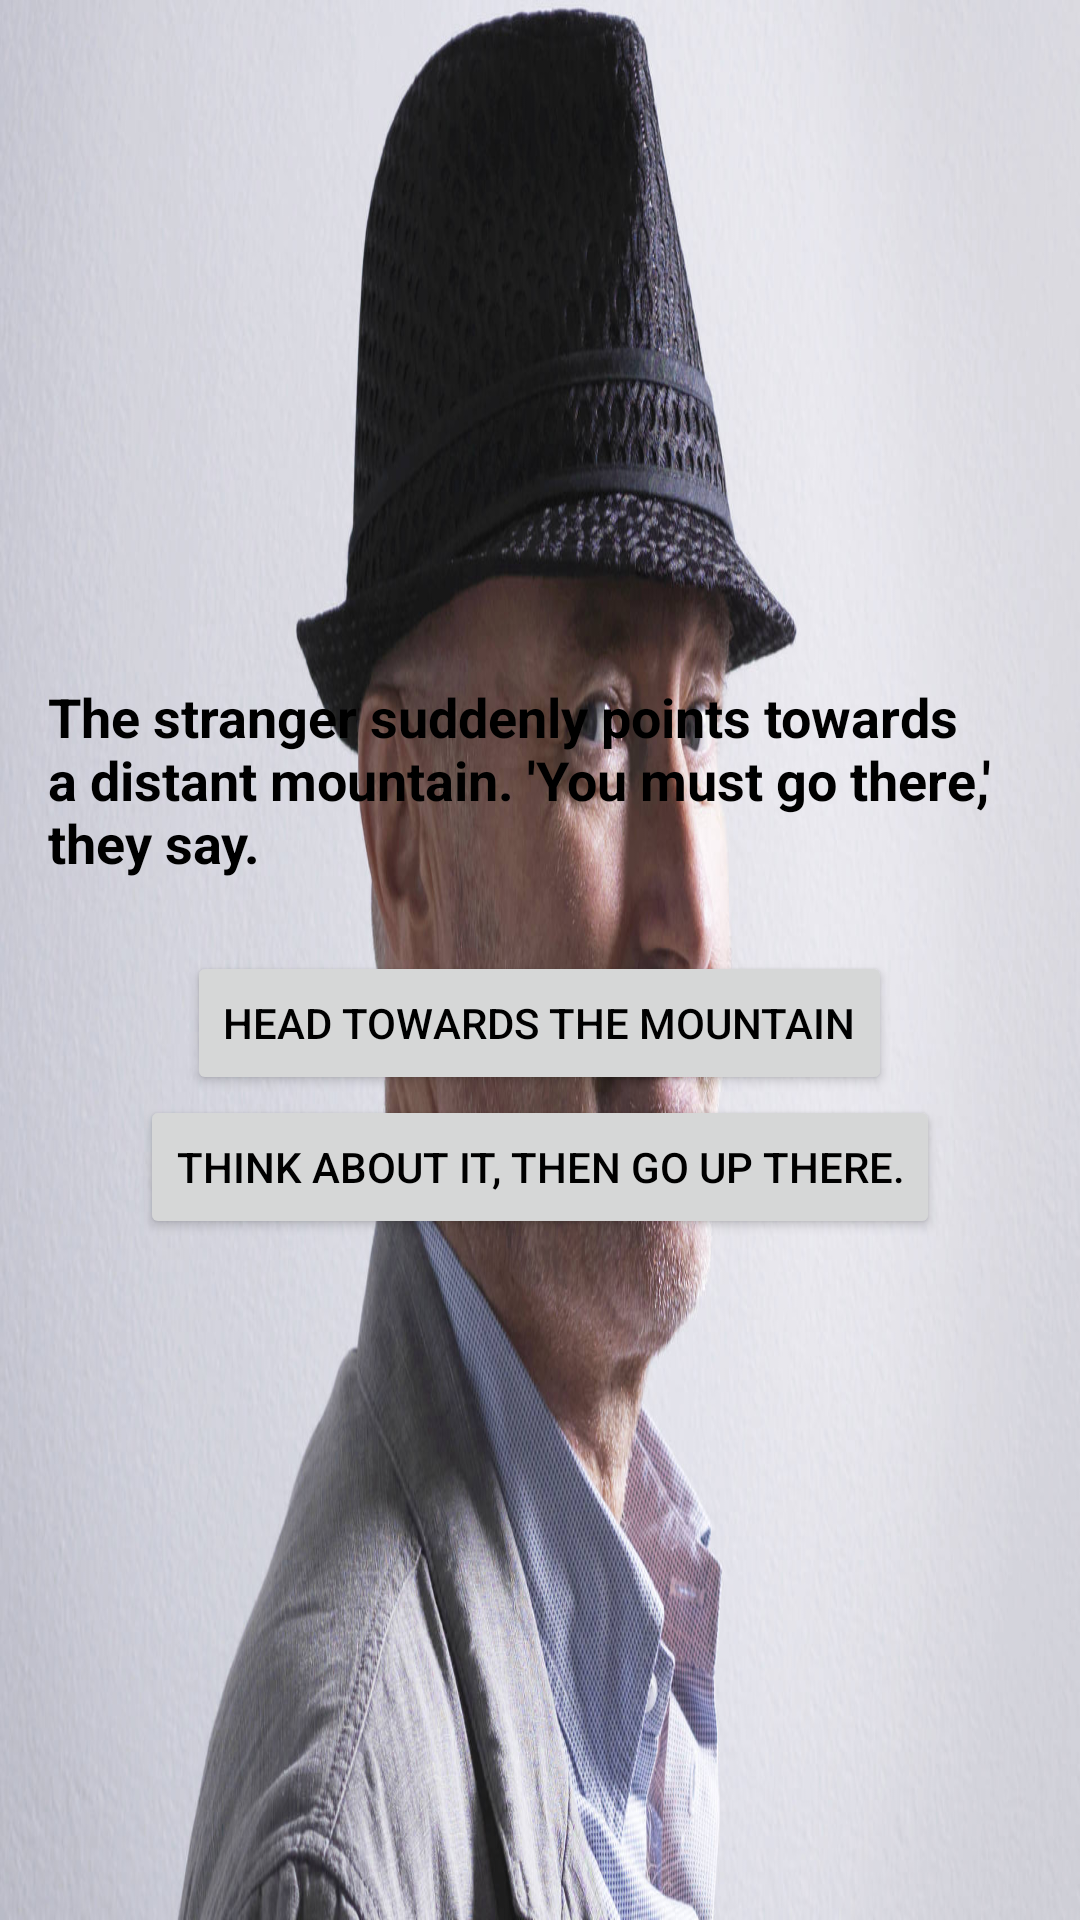

The Android layout XML behind this screen, and the referenced resources:
<!-- AndroidManifest.xml: application theme Theme.ButtonClickingAdventureGame -->
<!-- res/layout/activity_main_seven.xml -->
<?xml version="1.0" encoding="utf-8"?>
<LinearLayout xmlns:android="http://schemas.android.com/apk/res/android"
    android:layout_width="match_parent"
    android:layout_height="match_parent"
    android:orientation="vertical"
    android:padding="16dp"
    android:background="@drawable/stare"
    android:gravity="center">

    <TextView
        android:id="@+id/textViewDescription"
        android:layout_width="wrap_content"
        android:layout_height="wrap_content"
        android:text="The stranger suddenly points towards a distant mountain. 'You must go there,' they say."
        android:textSize="18sp"
        android:textStyle="bold"
        android:textColor="#000000"
        android:paddingBottom="24dp"/>

    <Button
        android:id="@+id/buttonChoice1"
        android:layout_width="wrap_content"
        android:layout_height="wrap_content"
        android:textColor="#000"
        android:text="Head Towards the Mountain"/>

    <Button
        android:id="@+id/buttonChoice2"
        android:layout_width="wrap_content"
        android:layout_height="wrap_content"
        android:textColor="#000"
        android:text="Think about it, then go up there." />
</LinearLayout>
<!-- resources referenced by this layout -->
<resources>
  <!-- drawable stare: jpg bitmap (drawable, 176064 bytes) -->
  <style name="Theme.ButtonClickingAdventureGame" parent="Base.Theme.ButtonClickingAdventureGame" />
  <style name="Base.Theme.ButtonClickingAdventureGame" parent="Theme.Material3.DayNight.NoActionBar">
          
          
      </style>
</resources>
